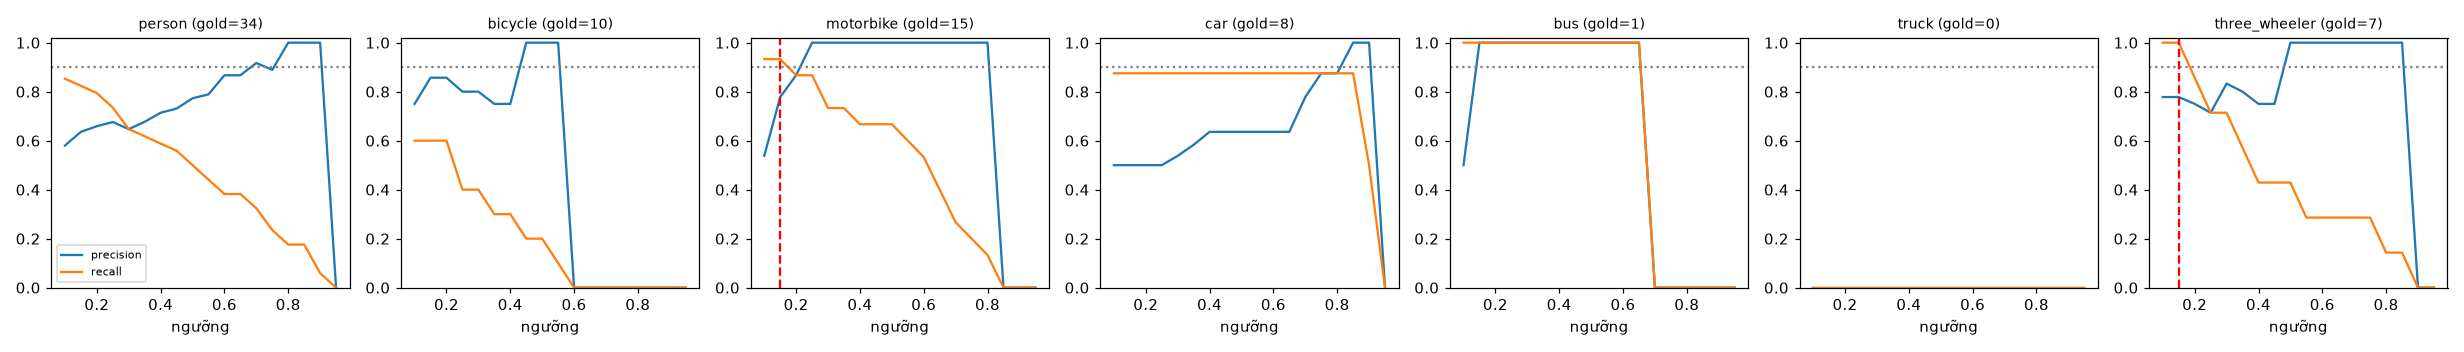

Source data for this figure (header and first rows):
class, thr, tp, fp, fn, precision, recall, f1, n_gold
person, 0.1, 29, 21, 5, 0.58, 0.853, 0.69, 34
person, 0.15, 28, 16, 6, 0.636, 0.824, 0.718, 34
person, 0.2, 27, 14, 7, 0.659, 0.794, 0.72, 34
person, 0.25, 25, 12, 9, 0.676, 0.735, 0.704, 34
person, 0.3, 22, 12, 12, 0.647, 0.647, 0.647, 34
person, 0.35, 21, 10, 13, 0.677, 0.618, 0.646, 34
person, 0.4, 20, 8, 14, 0.714, 0.588, 0.645, 34
person, 0.45, 19, 7, 15, 0.731, 0.559, 0.633, 34
person, 0.5, 17, 5, 17, 0.773, 0.5, 0.607, 34
person, 0.55, 15, 4, 19, 0.789, 0.441, 0.566, 34
person, 0.6, 13, 2, 21, 0.867, 0.382, 0.531, 34
person, 0.65, 13, 2, 21, 0.867, 0.382, 0.531, 34
person, 0.7, 11, 1, 23, 0.917, 0.324, 0.478, 34
person, 0.75, 8, 1, 26, 0.889, 0.235, 0.372, 34
person, 0.8, 6, 0, 28, 1.0, 0.176, 0.3, 34
person, 0.85, 6, 0, 28, 1.0, 0.176, 0.3, 34
person, 0.9, 2, 0, 32, 1.0, 0.059, 0.111, 34
person, 0.95, 0, 0, 34, 0.0, 0.0, 0.0, 34
bicycle, 0.1, 6, 2, 4, 0.75, 0.6, 0.667, 10
bicycle, 0.15, 6, 1, 4, 0.857, 0.6, 0.706, 10
bicycle, 0.2, 6, 1, 4, 0.857, 0.6, 0.706, 10
bicycle, 0.25, 4, 1, 6, 0.8, 0.4, 0.533, 10
bicycle, 0.3, 4, 1, 6, 0.8, 0.4, 0.533, 10
bicycle, 0.35, 3, 1, 7, 0.75, 0.3, 0.429, 10
bicycle, 0.4, 3, 1, 7, 0.75, 0.3, 0.429, 10
bicycle, 0.45, 2, 0, 8, 1.0, 0.2, 0.333, 10
bicycle, 0.5, 2, 0, 8, 1.0, 0.2, 0.333, 10
bicycle, 0.55, 1, 0, 9, 1.0, 0.1, 0.182, 10
bicycle, 0.6, 0, 0, 10, 0.0, 0.0, 0.0, 10
bicycle, 0.65, 0, 0, 10, 0.0, 0.0, 0.0, 10
bicycle, 0.7, 0, 0, 10, 0.0, 0.0, 0.0, 10
bicycle, 0.75, 0, 0, 10, 0.0, 0.0, 0.0, 10
bicycle, 0.8, 0, 0, 10, 0.0, 0.0, 0.0, 10
bicycle, 0.85, 0, 0, 10, 0.0, 0.0, 0.0, 10
bicycle, 0.9, 0, 0, 10, 0.0, 0.0, 0.0, 10
bicycle, 0.95, 0, 0, 10, 0.0, 0.0, 0.0, 10
motorbike, 0.1, 14, 12, 1, 0.538, 0.933, 0.683, 15
motorbike, 0.15, 14, 4, 1, 0.778, 0.933, 0.848, 15
motorbike, 0.2, 13, 2, 2, 0.867, 0.867, 0.867, 15
motorbike, 0.25, 13, 0, 2, 1.0, 0.867, 0.929, 15
motorbike, 0.3, 11, 0, 4, 1.0, 0.733, 0.846, 15
motorbike, 0.35, 11, 0, 4, 1.0, 0.733, 0.846, 15
motorbike, 0.4, 10, 0, 5, 1.0, 0.667, 0.8, 15
motorbike, 0.45, 10, 0, 5, 1.0, 0.667, 0.8, 15
motorbike, 0.5, 10, 0, 5, 1.0, 0.667, 0.8, 15
motorbike, 0.55, 9, 0, 6, 1.0, 0.6, 0.75, 15
motorbike, 0.6, 8, 0, 7, 1.0, 0.533, 0.696, 15
motorbike, 0.65, 6, 0, 9, 1.0, 0.4, 0.571, 15
motorbike, 0.7, 4, 0, 11, 1.0, 0.267, 0.421, 15
motorbike, 0.75, 3, 0, 12, 1.0, 0.2, 0.333, 15
motorbike, 0.8, 2, 0, 13, 1.0, 0.133, 0.235, 15
motorbike, 0.85, 0, 0, 15, 0.0, 0.0, 0.0, 15
motorbike, 0.9, 0, 0, 15, 0.0, 0.0, 0.0, 15
motorbike, 0.95, 0, 0, 15, 0.0, 0.0, 0.0, 15
car, 0.1, 7, 7, 1, 0.5, 0.875, 0.636, 8
car, 0.15, 7, 7, 1, 0.5, 0.875, 0.636, 8
car, 0.2, 7, 7, 1, 0.5, 0.875, 0.636, 8
car, 0.25, 7, 7, 1, 0.5, 0.875, 0.636, 8
car, 0.3, 7, 6, 1, 0.538, 0.875, 0.667, 8
car, 0.35, 7, 5, 1, 0.583, 0.875, 0.7, 8
... 66 more rows
